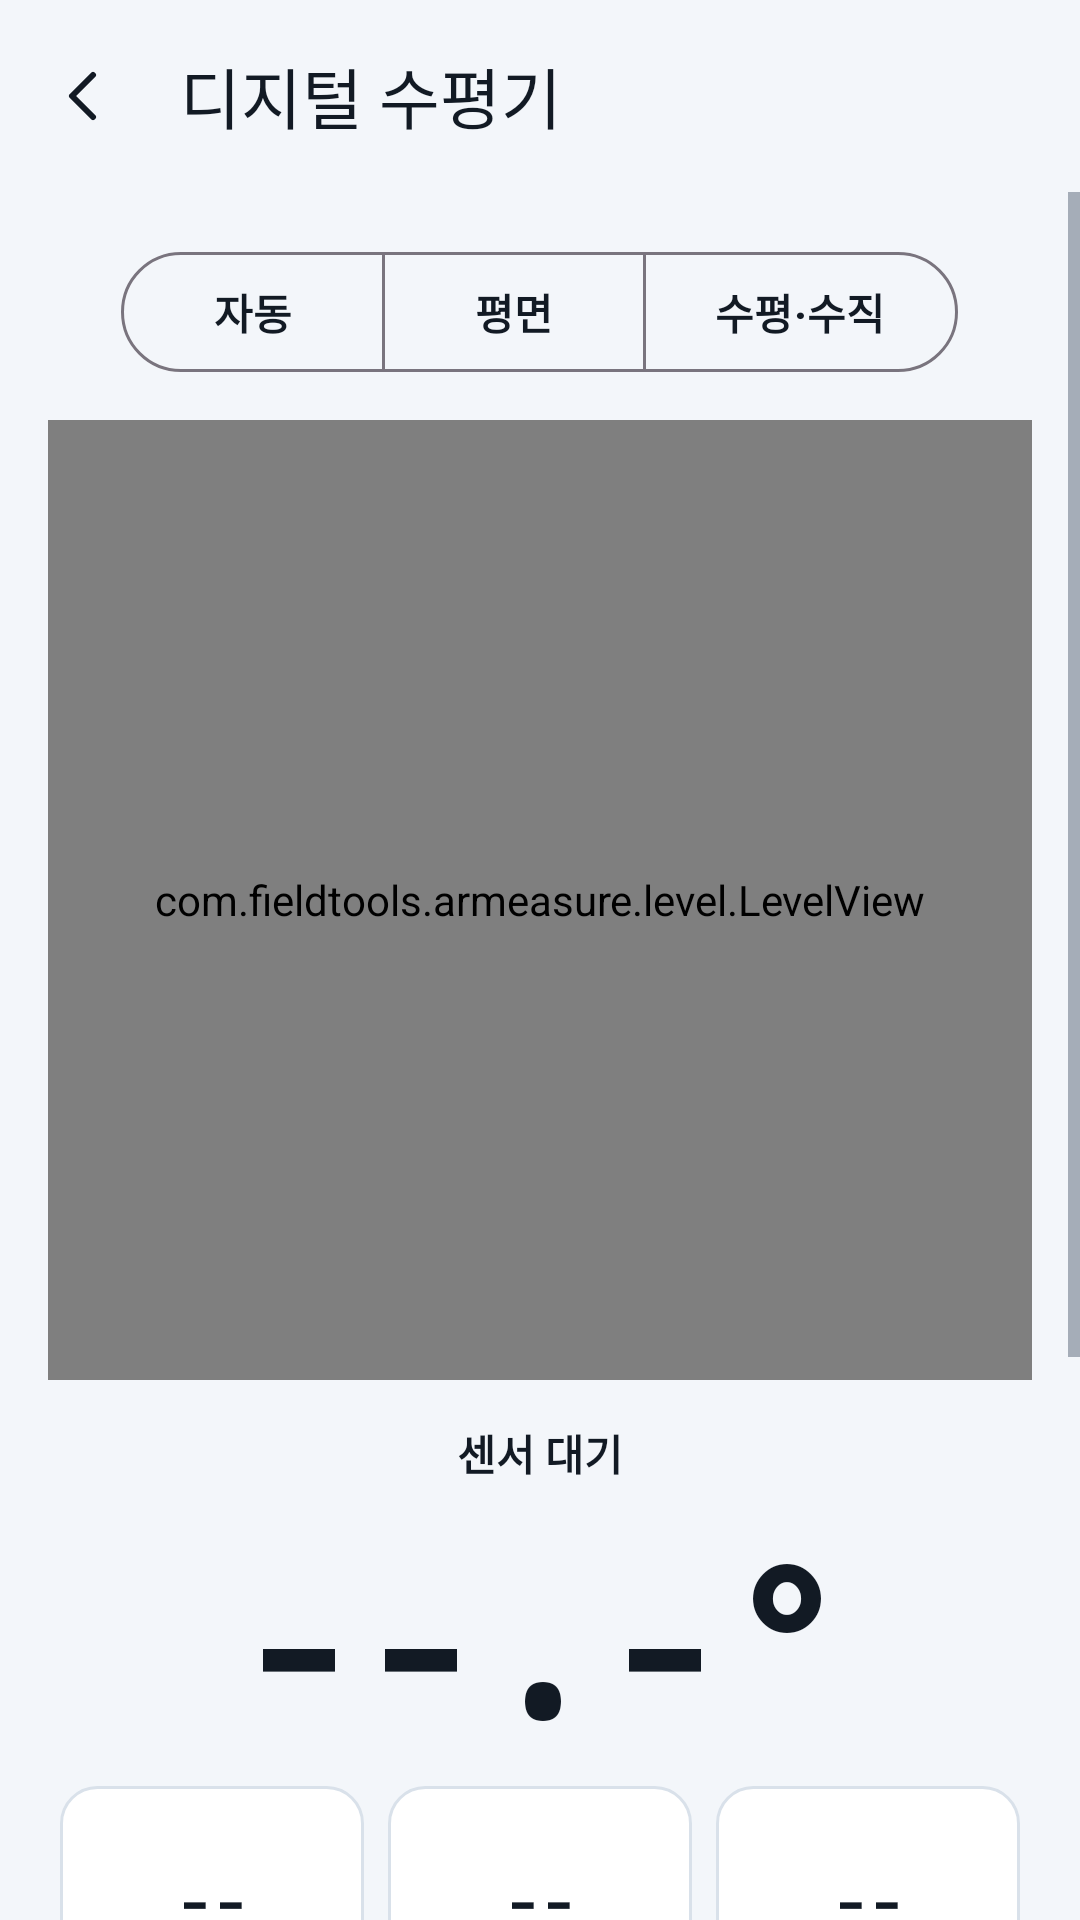

Android layout source for this screen:
<!-- AndroidManifest.xml: application theme Theme.ARMeasure -->
<!-- res/layout/activity_level.xml -->
<?xml version="1.0" encoding="utf-8"?>
<LinearLayout xmlns:android="http://schemas.android.com/apk/res/android"
    xmlns:app="http://schemas.android.com/apk/res-auto"
    android:layout_width="match_parent"
    android:layout_height="match_parent"
    android:orientation="vertical"
    android:background="@color/bg">

    <com.google.android.material.appbar.MaterialToolbar
        android:id="@+id/toolbar"
        android:layout_width="match_parent"
        android:layout_height="?attr/actionBarSize"
        app:title="디지털 수평기"
        app:navigationIcon="@drawable/ic_back" />

    <ScrollView
        android:layout_width="match_parent"
        android:layout_height="match_parent">

        <LinearLayout
            android:layout_width="match_parent"
            android:layout_height="wrap_content"
            android:orientation="vertical"
            android:padding="16dp">

            <com.google.android.material.button.MaterialButtonToggleGroup
                android:id="@+id/modeGroup"
                android:layout_width="wrap_content"
                android:layout_height="wrap_content"
                android:layout_gravity="center_horizontal"
                app:singleSelection="true"
                app:selectionRequired="true">
                <Button android:id="@+id/modeAuto" style="?attr/materialButtonOutlinedStyle" android:layout_width="wrap_content" android:layout_height="wrap_content" android:text="자동" />
                <Button android:id="@+id/modeFlat" style="?attr/materialButtonOutlinedStyle" android:layout_width="wrap_content" android:layout_height="wrap_content" android:text="평면" />
                <Button android:id="@+id/modeEdge" style="?attr/materialButtonOutlinedStyle" android:layout_width="wrap_content" android:layout_height="wrap_content" android:text="수평·수직" />
            </com.google.android.material.button.MaterialButtonToggleGroup>

            <com.fieldtools.armeasure.level.LevelView
                android:id="@+id/levelView"
                android:layout_width="match_parent"
                android:layout_height="320dp"
                android:layout_marginTop="12dp" />

            <TextView
                android:id="@+id/stateChip"
                android:layout_width="wrap_content"
                android:layout_height="wrap_content"
                android:layout_gravity="center_horizontal"
                android:layout_marginTop="8dp"
                android:background="@drawable/bg_chip"
                android:paddingStart="16dp"
                android:paddingEnd="16dp"
                android:paddingTop="6dp"
                android:paddingBottom="6dp"
                android:text="센서 대기"
                android:textColor="@color/text"
                android:textStyle="bold" />

            <TextView
                android:id="@+id/bigAngle"
                style="@style/Text.Mono"
                android:layout_width="wrap_content"
                android:layout_height="wrap_content"
                android:layout_gravity="center_horizontal"
                android:text="--.-°"
                android:textSize="68sp" />

            <LinearLayout
                android:layout_width="match_parent"
                android:layout_height="wrap_content"
                android:orientation="horizontal">
                <include android:id="@+id/cellA" layout="@layout/cell_angle" />
                <include android:id="@+id/cellB" layout="@layout/cell_angle" />
                <include android:id="@+id/cellRot" layout="@layout/cell_angle" />
            </LinearLayout>

            <TextView
                android:id="@+id/lockLine"
                android:layout_width="match_parent"
                android:layout_height="wrap_content"
                android:layout_marginTop="10dp"
                android:background="@drawable/bg_lock"
                android:gravity="center"
                android:padding="8dp"
                android:textColor="@color/text"
                android:visibility="gone" />

            <TextView
                android:id="@+id/calibLine"
                style="@style/Text.Body"
                android:layout_width="match_parent"
                android:layout_height="wrap_content"
                android:layout_marginTop="6dp"
                android:gravity="center"
                android:textSize="12sp" />

            <TextView
                android:id="@+id/sensorInfo"
                style="@style/Text.Body"
                android:layout_width="match_parent"
                android:layout_height="wrap_content"
                android:gravity="center"
                android:textSize="11sp" />

            <GridLayout
                android:layout_width="match_parent"
                android:layout_height="wrap_content"
                android:layout_marginTop="12dp"
                android:columnCount="2">
                <Button android:id="@+id/btnZero" android:layout_width="0dp" android:layout_height="wrap_content" android:layout_columnWeight="1" android:layout_margin="4dp" android:text="영점 설정" />
                <Button android:id="@+id/btnCalib2" android:layout_width="0dp" android:layout_height="wrap_content" android:layout_columnWeight="1" android:layout_margin="4dp" android:text="정밀 보정(2단계)" />
                <Button android:id="@+id/btnResetCalib" android:layout_width="0dp" android:layout_height="wrap_content" android:layout_columnWeight="1" android:layout_margin="4dp" android:text="보정 초기화" />
                <Button android:id="@+id/btnLock" android:layout_width="0dp" android:layout_height="wrap_content" android:layout_columnWeight="1" android:layout_margin="4dp" android:text="각도 고정" />
                <Button android:id="@+id/btnSave" style="@style/Widget.ARMeasure.Button.Primary" android:layout_width="0dp" android:layout_height="wrap_content" android:layout_columnSpan="2" android:layout_columnWeight="1" android:layout_margin="4dp" android:text="기록 저장" />
            </GridLayout>

            <TextView
                android:id="@+id/sensorError"
                android:layout_width="match_parent"
                android:layout_height="wrap_content"
                android:layout_marginTop="12dp"
                android:background="@drawable/bg_error"
                android:padding="14dp"
                android:textColor="@color/text"
                android:visibility="gone" />
        </LinearLayout>
    </ScrollView>
</LinearLayout>
<!-- res/layout/cell_angle.xml (included above) -->
<?xml version="1.0" encoding="utf-8"?>
<LinearLayout xmlns:android="http://schemas.android.com/apk/res/android"
    android:layout_width="0dp"
    android:layout_height="wrap_content"
    android:layout_weight="1"
    android:layout_margin="4dp"
    android:background="@drawable/bg_card"
    android:gravity="center"
    android:orientation="vertical"
    android:padding="8dp">
    <TextView android:id="@+id/label" android:layout_width="wrap_content" android:layout_height="wrap_content" android:textColor="@color/muted" android:textSize="12sp" />
    <TextView android:id="@+id/value" style="@style/Text.Mono" android:layout_width="wrap_content" android:layout_height="wrap_content" android:text="--" android:textSize="20sp" />
    <TextView android:id="@+id/dir" android:layout_width="wrap_content" android:layout_height="wrap_content" android:textColor="@color/muted" android:textSize="11sp" />
</LinearLayout>
<!-- resources referenced by this layout -->
<resources>
  <color name="bg">#0B0F14</color>
  <color name="muted">#8A99AD</color>
  <color name="text">#E8EEF6</color>
  <!-- drawable bg_card (drawable) -->
  <?xml version="1.0" encoding="utf-8"?>
  <shape xmlns:android="http://schemas.android.com/apk/res/android" android:shape="rectangle">
      <solid android:color="@color/bg2" />
      <stroke android:width="1dp" android:color="@color/line" />
      <corners android:radius="12dp" />
  </shape>
  <!-- drawable bg_error (drawable) -->
  <?xml version="1.0" encoding="utf-8"?>
  <shape xmlns:android="http://schemas.android.com/apk/res/android" android:shape="rectangle">
      <solid android:color="#1AFF5C6C" />
      <stroke android:width="1dp" android:color="@color/bad" />
      <corners android:radius="12dp" />
  </shape>
  <!-- drawable bg_lock (drawable) -->
  <?xml version="1.0" encoding="utf-8"?>
  <shape xmlns:android="http://schemas.android.com/apk/res/android" android:shape="rectangle">
      <solid android:color="#1F33D1FF" />
      <stroke android:width="1dp" android:color="@color/accent" />
      <corners android:radius="10dp" />
  </shape>
  <!-- drawable ic_back (drawable) -->
  <?xml version="1.0" encoding="utf-8"?>
  <vector xmlns:android="http://schemas.android.com/apk/res/android" android:width="24dp" android:height="24dp" android:viewportWidth="24" android:viewportHeight="24" android:tint="?attr/colorOnSurface">
      <path android:fillColor="#00000000" android:strokeColor="#FFFFFFFF" android:strokeWidth="2" android:strokeLineCap="round" android:strokeLineJoin="round" android:pathData="M15,5L8,12L15,19" />
  </vector>
  <style name="Text.Body" parent=""><item name="android:textSize">14sp</item><item name="android:textColor">@color/muted</item><item name="android:lineSpacingMultiplier">1.3</item></style>
  <style name="Text.Mono" parent=""><item name="android:fontFamily">monospace</item><item name="android:textStyle">bold</item><item name="android:textColor">@color/text</item></style>
  <style name="Widget.ARMeasure.Button.Primary" parent="Widget.Material3.Button">
          <item name="android:minHeight">52dp</item>
          <item name="cornerRadius">12dp</item>
          <item name="android:textStyle">bold</item>
      </style>
  <style name="Theme.ARMeasure" parent="Theme.Material3.DayNight.NoActionBar">
          <item name="colorPrimary">@color/accent</item>
          <item name="colorOnPrimary">@color/on_accent</item>
          <item name="colorSecondary">@color/ok</item>
          <item name="colorError">@color/bad</item>
          <item name="android:colorBackground">@color/bg</item>
          <item name="colorSurface">@color/bg2</item>
          <item name="colorOnSurface">@color/text</item>
          <item name="colorOnBackground">@color/text</item>
          <item name="android:textColorPrimary">@color/text</item>
          <item name="android:textColorSecondary">@color/muted</item>
          <item name="android:windowBackground">@color/bg</item>
          <item name="android:statusBarColor">@color/bg</item>
          <item name="android:navigationBarColor">@color/bg</item>
          <item name="materialButtonStyle">@style/Widget.ARMeasure.Button</item>
      </style>
  <color name="bg2">#121821</color>
  <color name="line">#273241</color>
  <color name="bad">#FF5C6C</color>
  <color name="accent">#33D1FF</color>
  <color name="on_accent">#001018</color>
  <color name="ok">#2EE59D</color>
  <style name="Widget.ARMeasure.Button" parent="Widget.Material3.Button.TonalButton">
          <item name="android:minHeight">52dp</item>
          <item name="cornerRadius">12dp</item>
          <item name="android:textStyle">bold</item>
      </style>
</resources>
